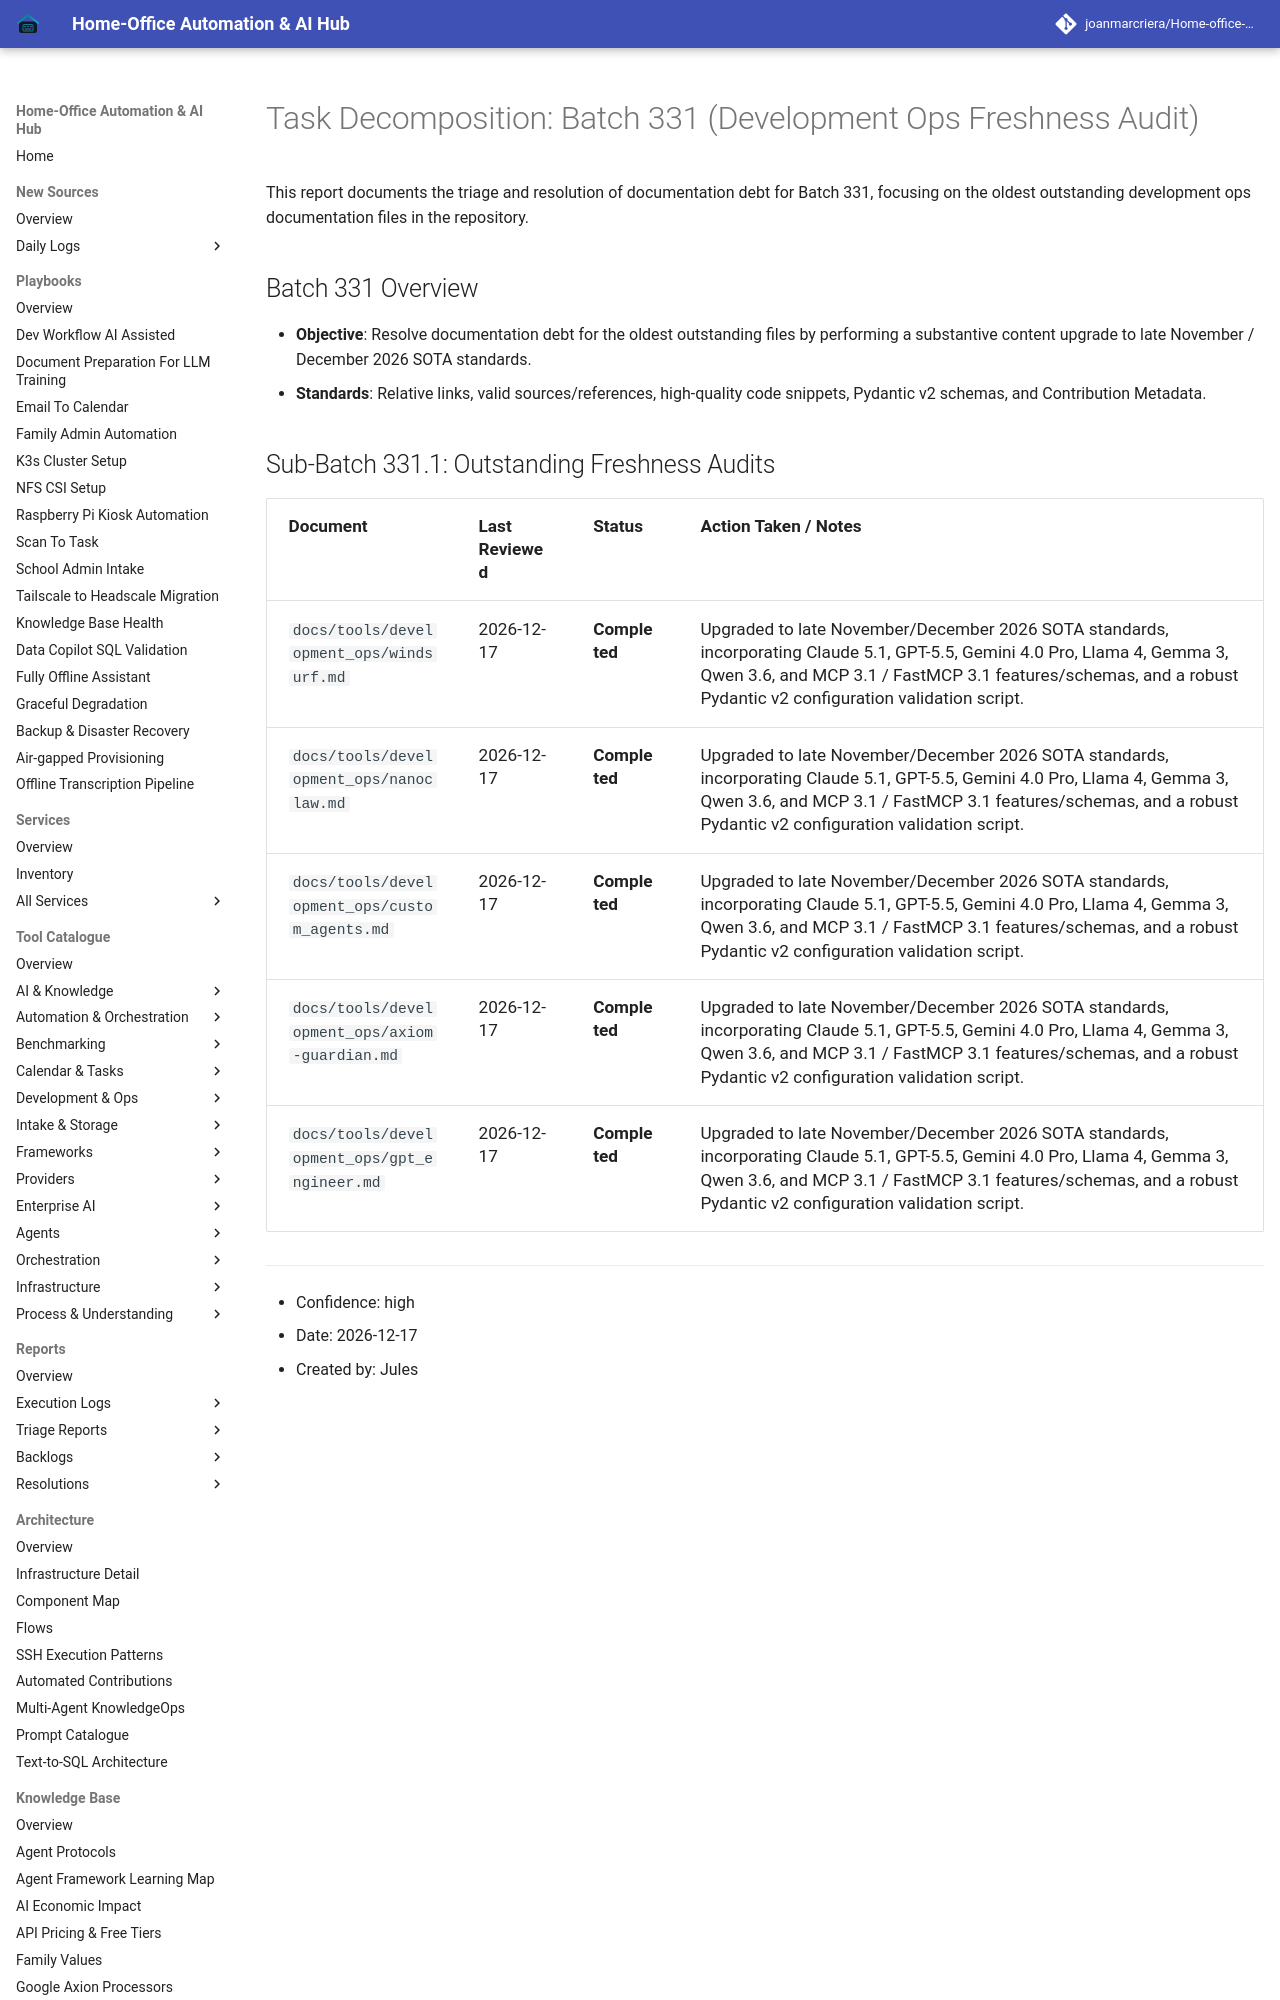

repository: joanmarcriera/Home-office-automations · page: reports/task-decomposition-batch-331/index.html · generator: mkdocs

# Task Decomposition: Batch 331 (Development Ops Freshness Audit)

This report documents the triage and resolution of documentation debt for Batch 331, focusing on the oldest outstanding development ops documentation files in the repository.

## Batch 331 Overview
- **Objective**: Resolve documentation debt for the oldest outstanding files by performing a substantive content upgrade to late November / December 2026 SOTA standards.
- **Standards**: Relative links, valid sources/references, high-quality code snippets, Pydantic v2 schemas, and Contribution Metadata.
